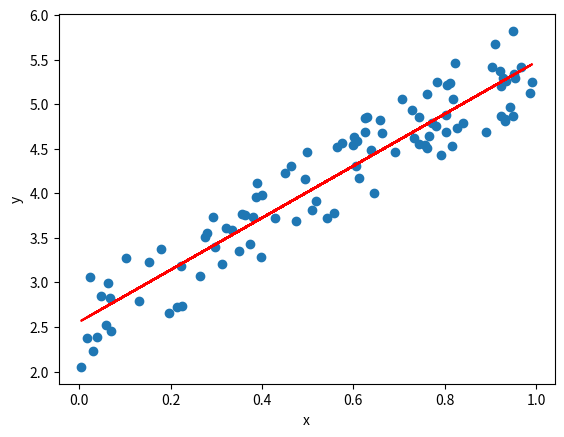
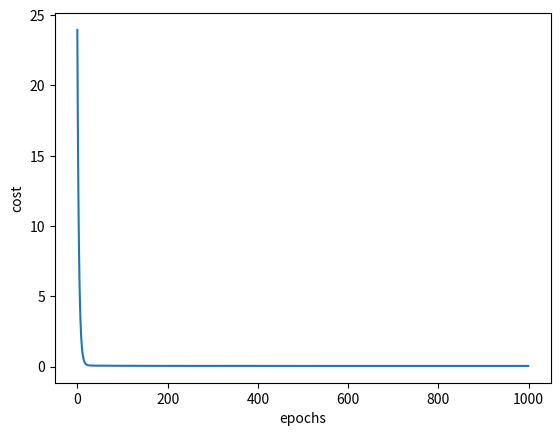

Generate these figures, in order, with matplotlib:
"""
This file will act as a library to train a liner model
to our data for future predictions.

Resources:
- https://towardsdatascience.com/linear-regression-using-python-b136c91bf0a2
- https://matplotlib.org/devdocs/contents.html
"""

import matplotlib.pyplot as plt
from random import uniform
from typing import List

"""
A liner regression mode is a straight line which best describes relation between 
variables. The model can be trained in two ways, with maths or machine learning 
technique called gradient decent. We would use gradient decent and matrices to 
find the line of best fit.

The equation of line can be denoted by y = mx + b, where y is the variable we want to 
predict and x predictor variable used to predict variable y. m is the slope and b is the
bias or intercept of that line. 

In machine learning terminology this slope m is denoted by theta 1 and is called the weight, 
and the intercept b is called the bias and denote by theta 0. we want to compute these 
parameters of the line. 

So how do we do this?

1) first we initialize our weights and biases randomly. 

2) then we compute the cost of those weights and biases, which is the 
   average squared difference in the predicted and actual values of our
   dataset. 

3) our aim is to reduce this cost, by changing the values of the weights 
   and biases
   
4) This is done by the use of gradient decent formula, where we compute 
   the partial derivative of the cost function which respect to theta 1
   to modify theta 1 and with respect to theta 0 to modify theta 0. The 
   value we just calculate multiplied by alpha, is the number we would 
   change our weights and bias by. 
   
   here alpha is the learning rate which prevents everything from being 
   to large, and keeps everything in bound. 
   
5) we repeat step 2 to 5 multiple times, to get a line of best fit. the 
   number of times we repeat step 2 to step 5 is called the number of 
   epochs.    
   
*  A very low learning rate can take the model too many epochs to learn, 
   and too high value of learning rate wont let the learn, and instead can
   make it worse with time. 
"""


def predict(x: float, weight: float, bias: float) -> float:
    """Returns the prediction made by the line, by passing
    in the value of x in equation y = theta_1*x + theta_0"""
    return weight * x + bias


# step1: initialize weights and biases randomly
def initialize_parameters(minimum, maximum) -> List[float]:
    """Returns list of two randomly generate numbers
    in range <min> to <max>

    @param minimum: the least value the numbers in the return list can take
    @param maximum: the maximum value the numbers in the return list can take
    """
    return [uniform(minimum, maximum), uniform(minimum, maximum)]


# step2: compute the cost of our weight and bias
def compute_cost(xs: List[float], ys: List[float], weight: float, bias: float) -> float:
    """
    Return the cost of the model by calculating the average squared difference in the
    predicted and actual values

    @param xs: list of values of predictor variable of our model
    @param ys: list of values of dependent variable corresponding to the values in xs
    @param weight: the slope of the model or line
    @param bias: the intercept of the model or line
    @return: the cost of the model
    """

    # compute the average squared difference in the predicted and actual values
    sq_avg = sum(pow(predict(xs[i], weight, bias) - ys[i], 2)
                 for i in range(len(xs))) / len(xs)

    # we return our answer divided by 2 because of computational purposes
    return sq_avg / 2


# step3 and step 4: compute the gradient which would be used to modify theta_1 and theta_0
def compute_gradients(xs: List[float], ys: List[float], weight: float, bias: float) -> \
        List[float]:
    """ Return the delta weight and bias, with which we can change our current
    weight and bias to lower the cost function and increase the accuracy of our
    prediction. These deltas are called gradients and are calculated by computing
    the partial derivative of the cost function with respect to the weight and bias.

    @param xs: list of values of predictor variable of our model
    @param ys: list of values of dependent variable corresponding to the values in xs
    @param weight: weight: the slope of the model or line
    @param bias: bias: the intercept of the model or line
    @return: gradients for weight and bias of the line
    """

    d_bias = sum([(predict(xs[i], weight, bias) - ys[i])
                  for i in range(len(xs))]) / len(xs)

    d_weight = sum([(predict(xs[i], weight, bias) - ys[i]) * xs[i]
                    for i in range(len(xs))]) / len(xs)

    return [d_weight, d_bias]


# step4: Repeat step 2 to 4, and train our model
def train(xs: List[float], ys: List[float], epochs: int, alpha: float, minmax: List[int], callback=None) -> list:
    """The function would calculate the gradients of the randomly initialized weight and bias
    and change them according to the gradient and the learning rate. This process is repeated
    <epochs> times, and return the trained weights. The aim is to reduce the cost of these
    parameters.

    @param xs: list of values of predictor variable of our model
    @param ys: list of values of dependent variable corresponding to the values in xs
    @param epochs: The number of times we want to train our model
    @param alpha: the learning rate with which we want to learn
    @param minmax: list containing the range of random initial weight and bias: [min, max]
    @param callback: a function that would be called after every epoch
    @return: The weight and bias of the trained model, and a list of cost after every epoch
    """

    # step 1: initialize weights and biases randomly
    weight, bias = initialize_parameters(minmax[0], minmax[1])

    # step 2 to 4
    history = []  # contain the cost of the function after every epoch

    for _ in range(epochs):
        # computing the gradients to modify parameters
        gradients = compute_gradients(xs, ys, weight, bias)

        # modifying parameters
        weight = weight - alpha * gradients[0]
        bias = bias - alpha * gradients[1]

        # cost of the model
        cost = compute_cost(xs, ys, weight, bias)

        history.append(cost)

        if callback:
            callback([weight, bias, history])

    return [weight, bias, history]


def plot_statistics(xs: List[float], ys: List[float], weight: float, bias: float, history: List[float]) -> None:
    """
    Plot the line and the data-points in one plot and cost on another plot

    @param xs: list of values of predictor variable of our model
    @param ys: list of values of dependent variable corresponding to the values in xs
    @param weight: weight of the model
    @param bias: bias of the model
    @param history: list of cost per epoch
    @return: None
    """

    # plot the data points and line
    plt.figure(1)
    plt.scatter(xs, ys)
    plt.xlabel('x')
    plt.ylabel('y')

    predicted_values = [predict(i, weight, bias) for i in xs]

    plt.plot(xs, predicted_values, color='r')

    # plot the cost function with epochs
    plt.figure(2)
    plt.plot(list(range(len(history))), history)
    plt.xlabel('epochs')
    plt.ylabel('cost')

    plt.show()


def run_demo() -> None:
    """
    The function would run a demo training session on sample data

    :return: None
    """

    import numpy as np

    # generating data
    xs = np.random.rand(100, 1)
    ys = 2 + 3 * xs + np.random.rand(100, 1)

    # covert to list
    xs, ys = [i[0] for i in xs], [i[0] for i in ys]

    # defining attributes to the train function
    epochs = 1000
    learning_rate = 0.1
    initial_range = [-5, 5]

    # train model
    slope, intercept, history = train(xs, ys, epochs, learning_rate, initial_range)

    # plot graphs
    plot_statistics(xs, ys, slope, intercept, history)


if __name__ == "__main__":
    run_demo()
